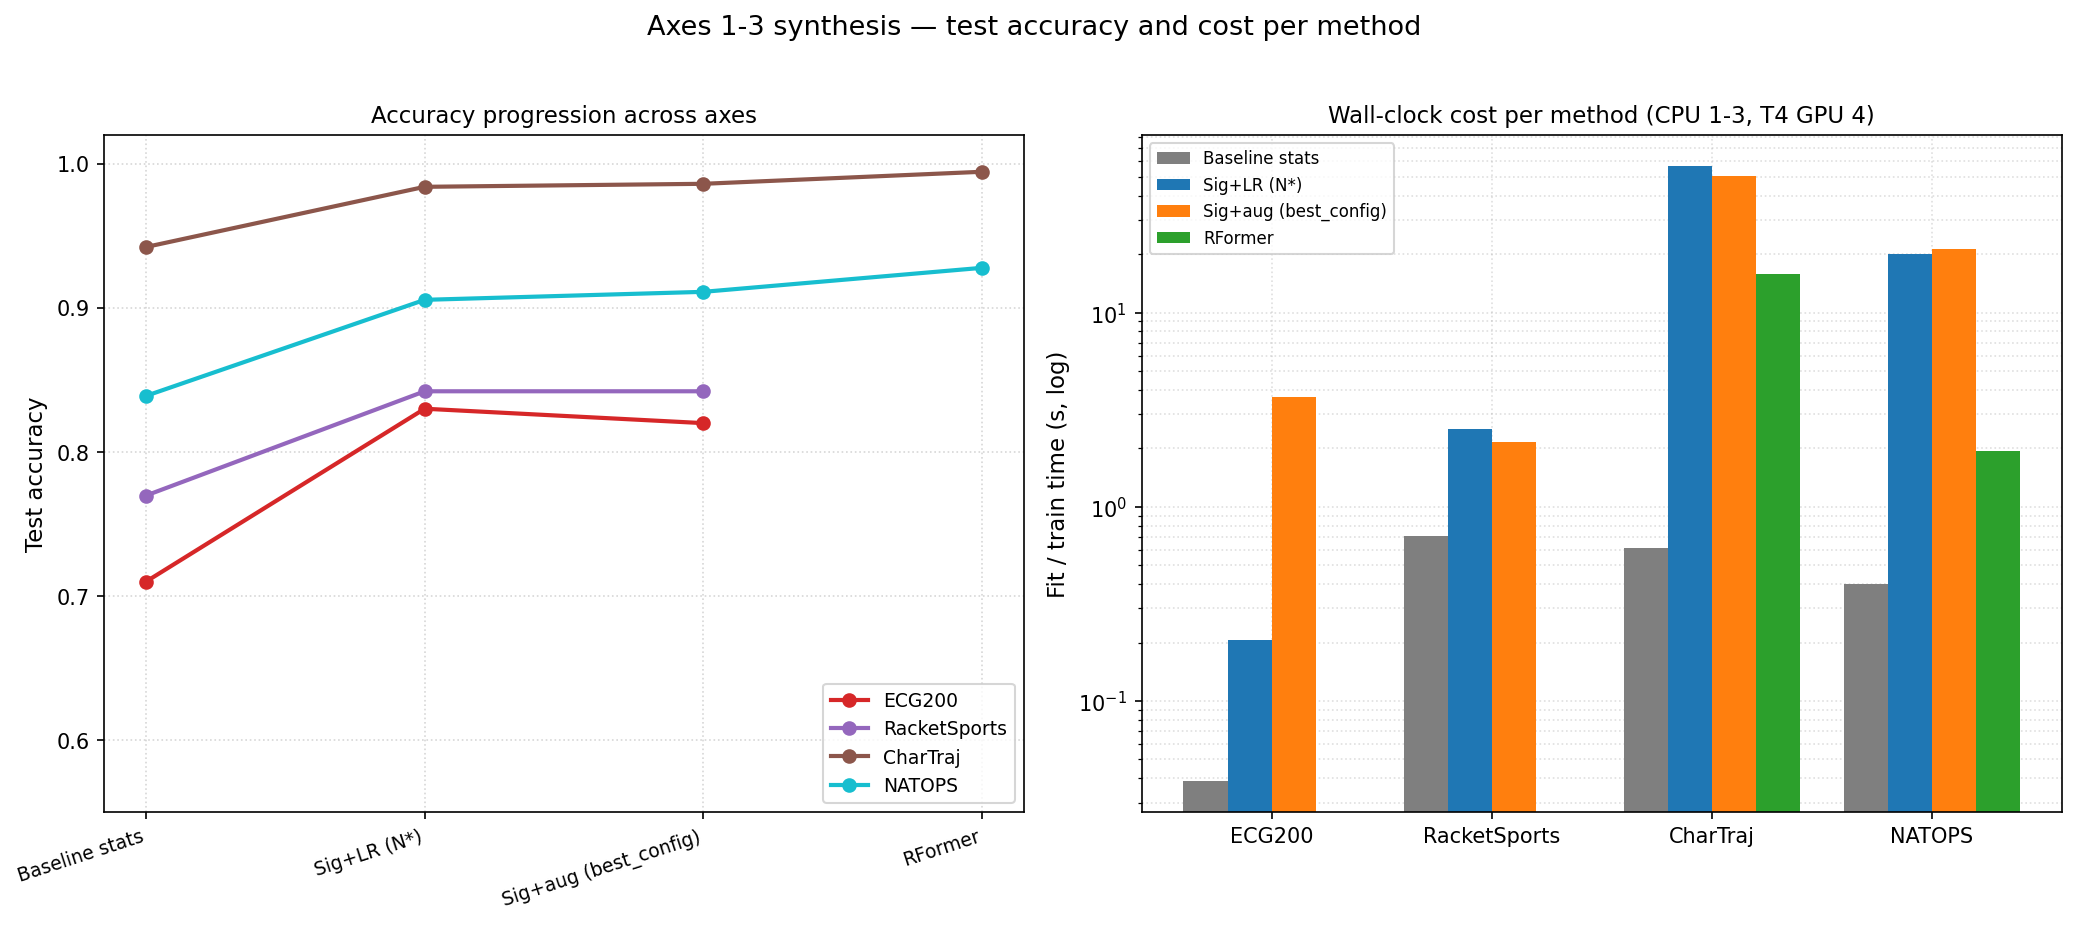

Data behind this chart, as committed beside it:
dataset, method, config, N, feature_dim, nnz_features, test_accuracy, test_f1_macro, fit_time_s
ECG200, Baseline stats, stats+LR-L1, , 4, , 0.71, 0.658, 0.03853
ECG200, Sig+LR (N*), lin+time+LR-L2, 5.0, 62, , 0.83, 0.8166, 0.2066
ECG200, Sig+aug (best_config), lin+time, 5.0, 62, 12.0, 0.82, 0.8047, 3.691
RacketSports, Baseline stats, stats+LR-L1, , 24, , 0.7697, 0.7838, 0.7095
RacketSports, Sig+LR (N*), lin+time+LR-L1, 4.0, 2800, , 0.8421, 0.8509, 2.515
RacketSports, Sig+aug (best_config), lin+time, 4.0, 2800, 218.0, 0.8421, 0.8509, 2.153
CharTraj, Baseline stats, stats+LR-L2, , 12, , 0.9422, 0.9369, 0.6106
CharTraj, Sig+LR (N*), lin+time+LR-L1, 5.0, 1364, , 0.984, 0.9823, 57.07
CharTraj, Sig+aug (best_config), lin+time+cumsum, 5.0, 1364, 856.0, 0.9861, 0.9848, 50.45
CharTraj, RFormer, lin+time+cumsum, 5.0, 574868, , 0.9944, 0.9939, 15.79
NATOPS, Baseline stats, stats+LR-L2, , 96, , 0.8389, 0.8383, 0.3999
NATOPS, Sig+LR (N*), lin+time+LR-L1, 3.0, 16275, , 0.9056, 0.9054, 19.97
NATOPS, Sig+aug (best_config), lin+time+cumsum, 3.0, 16275, 980.0, 0.9111, 0.9125, 21.32
NATOPS, RFormer, lin+time+cumsum, 3.0, 2481670, , 0.9278, 0.9275, 1.949
